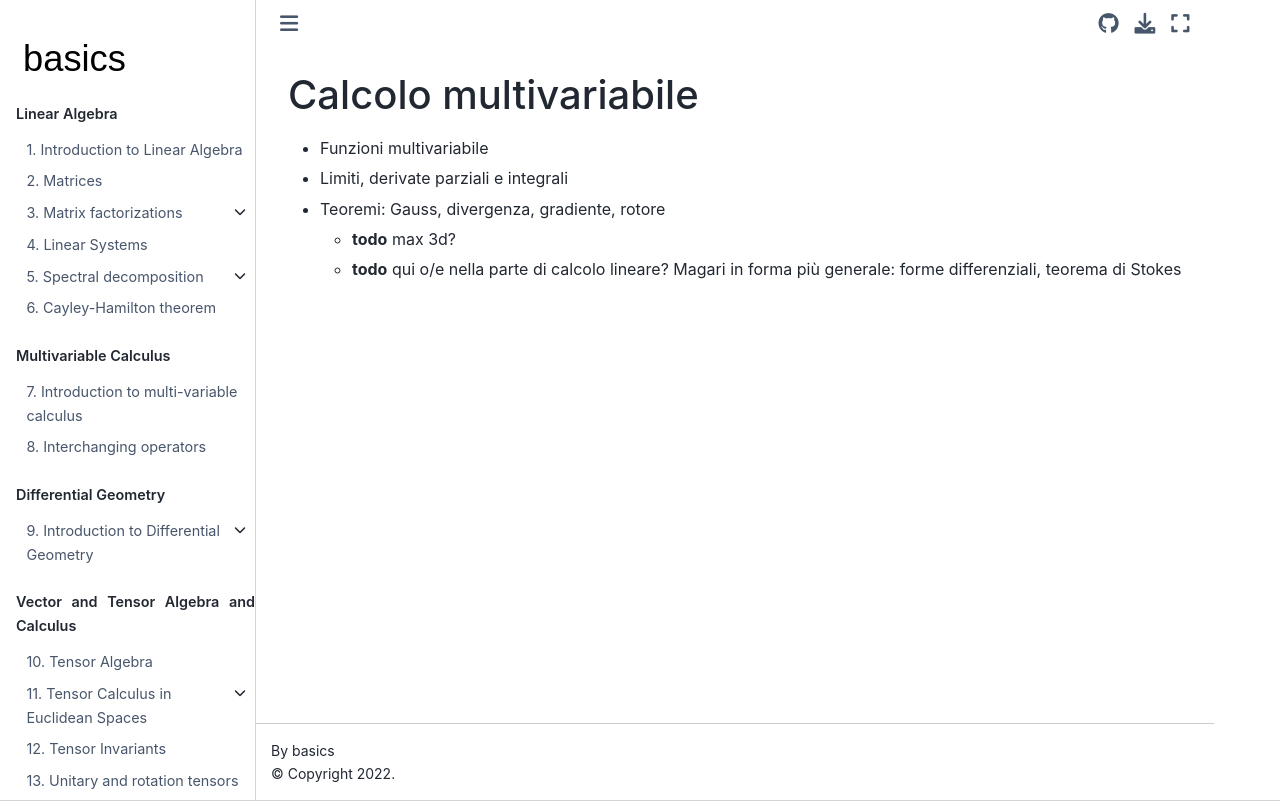

repository: Basics2022/bbooks-math-miscellanea · page: ch/old/multi-variable.html · generator: jekyll

(calculus:multi-variable)=
# Calcolo multivariabile

- Funzioni multivariabile
- Limiti, derivate parziali e integrali
- Teoremi: Gauss, divergenza, gradiente, rotore 
  - **todo** max 3d?
  - **todo** qui o/e nella parte di calcolo lineare? Magari in forma più generale: forme differenziali, teorema di Stokes
